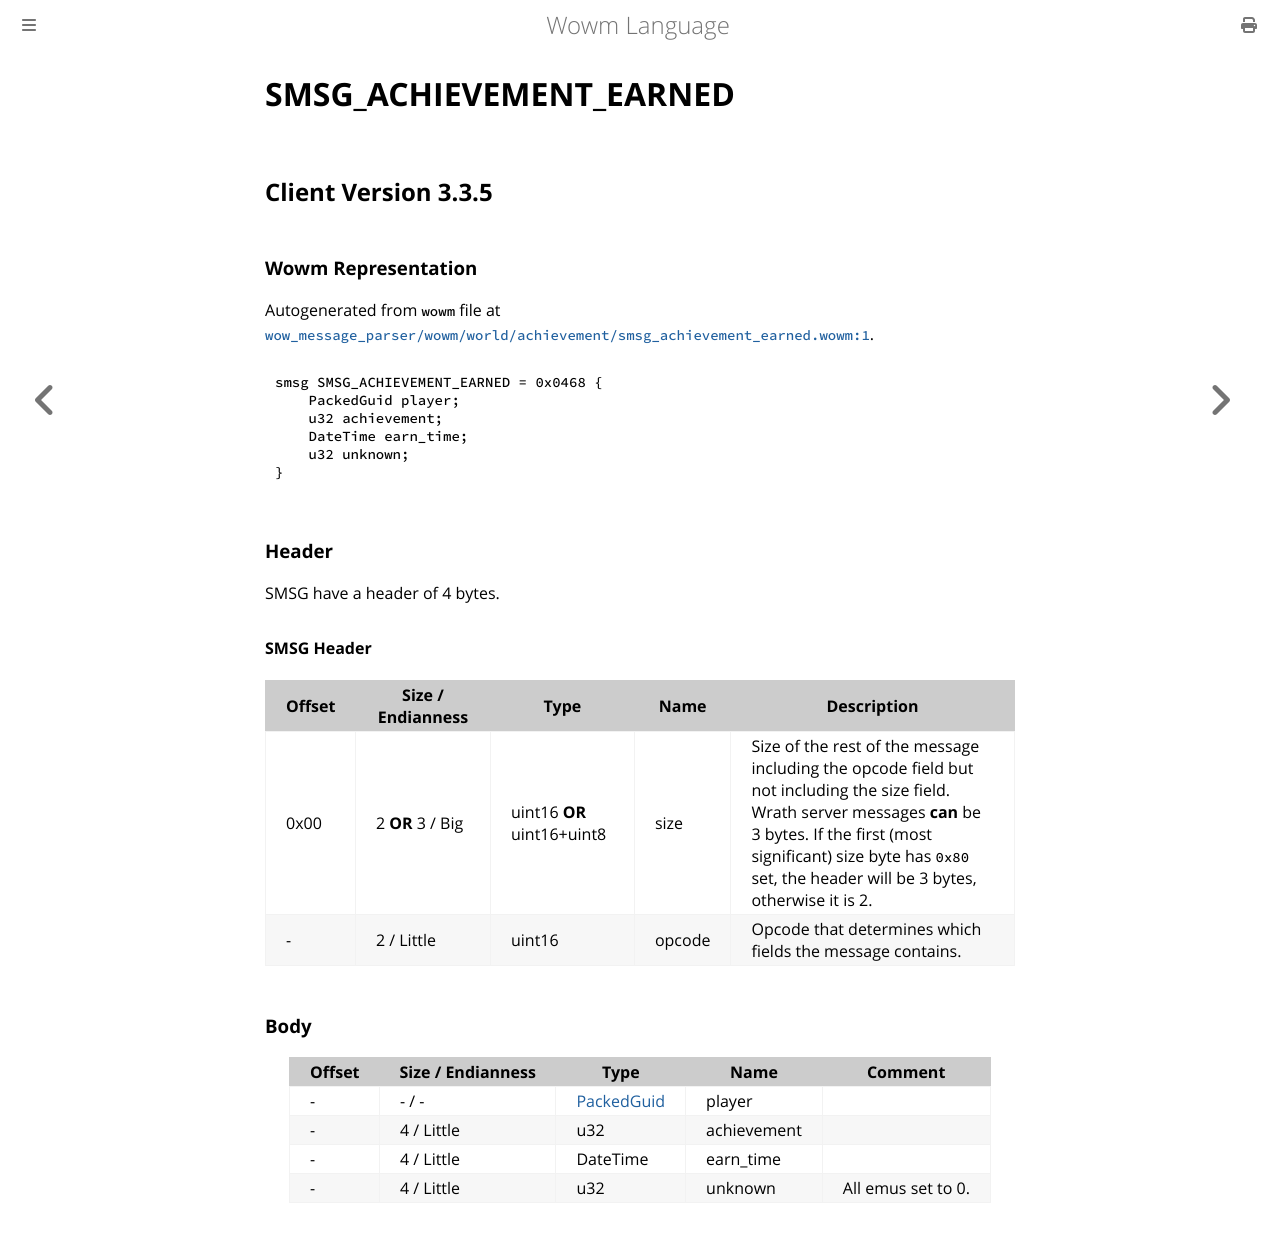

repository: gtker/wow_messages · page: docs/smsg_achievement_earned.html · generator: mdbook

# SMSG_ACHIEVEMENT_EARNED

## Client Version 3.3.5

### Wowm Representation

Autogenerated from `wowm` file at [`wow_message_parser/wowm/world/achievement/smsg_achievement_earned.wowm:1`](https://github.com/gtker/wow_messages/tree/main/wow_message_parser/wowm/world/achievement/smsg_achievement_earned.wowm#L1).
```rust,ignore
smsg SMSG_ACHIEVEMENT_EARNED = 0x0468 {
    PackedGuid player;
    u32 achievement;
    DateTime earn_time;
    u32 unknown;
}
```
### Header

SMSG have a header of 4 bytes.

#### SMSG Header

| Offset | Size / Endianness | Type   | Name   | Description |
| ------ | ----------------- | ------ | ------ | ----------- |
| 0x00   | 2 **OR** 3 / Big           | uint16 **OR** uint16+uint8 | size | Size of the rest of the message including the opcode field but not including the size field. Wrath server messages **can** be 3 bytes. If the first (most significant) size byte has `0x80` set, the header will be 3 bytes, otherwise it is 2.|
| -      | 2 / Little| uint16 | opcode | Opcode that determines which fields the message contains. |

### Body

| Offset | Size / Endianness | Type | Name | Comment |
| ------ | ----------------- | ---- | ---- | ------- |
| - | - / - | [PackedGuid](../types/packed-guid.md) | player |  |
| - | 4 / Little | u32 | achievement |  |
| - | 4 / Little | DateTime | earn_time |  |
| - | 4 / Little | u32 | unknown | All emus set to 0. |
